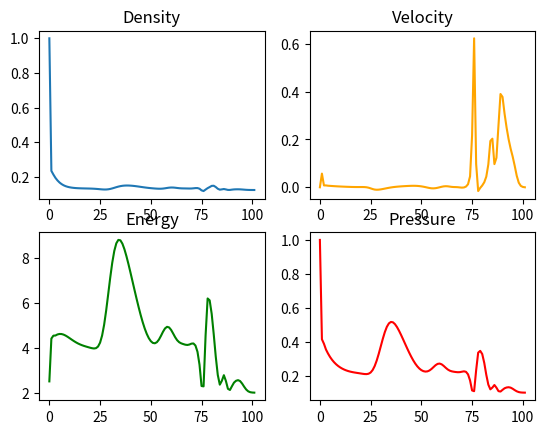
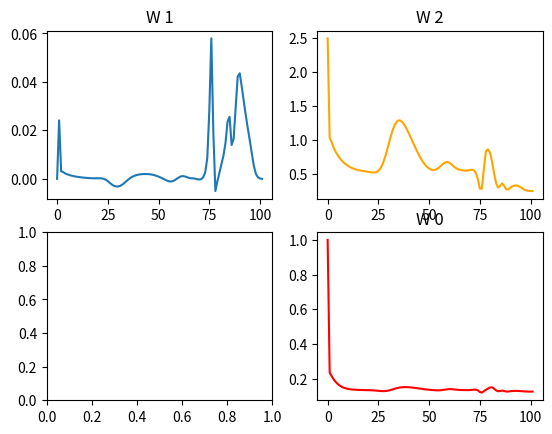

Recreate these plots in Python, in order.

import numpy as np
import matplotlib.pyplot as plt
import math

#import sys
#np.set_printoptions(threshold=sys.maxsize)

#Set vars
n = 100 #   #number of grid points
l = 10 #m   #total length of tube
cfl = .1 #s #time step
omega = (cfl + 1/cfl)/2

tf = 1 #s   #time to run

x0 = 5 #m
gamma = 1.4
dx = l / (n-1)

#Set initial values
P_left = 1 #Pa
P_right = 0.1 #Pa
roe_left = 1 #kg/m^3
roe_right = 0.125 #kg/m^3
u_left = 0 #m/s
u_right = 0 #m/s


ghost_cells = 1
list_length = n + 2*ghost_cells


W = np.zeros((3, list_length))
U = np.zeros((4, list_length))


#m = roe * u    momentum is density times velocity

#Set up the initial matricies
x = np.linspace(0, l, list_length)
for i in range(len(x)):
    if (x[i] < x0):
        U[0, i] = P_left
        U[1, i] = roe_left
        U[2, i] = u_left
        #U[3, i] = U[1, i] * ((U[0, i] / ((gamma -1) * U[1, i])) + .5 * (U[2, i]**2))
        U[3, i] = U[0, i] / ((gamma - 1) * U[1, i])
    else:
        U[0, i] = P_right
        U[1, i] = roe_right
        U[2, i] = u_right
        #U[3, i] = U[1, i] * ((U[0, i] / ((gamma -1) * U[1, i])) + .5 * (U[2, i]**2))
        U[3, i] = U[0, i] / ((gamma - 1) * U[1, i])


def primsToCons(U, list_length):
    for i in range(list_length):
        W[0, i] = U[1, i]
        W[1, i] = U[1, i] * U[2, i]
        #Equation to use for internal energy e = P / ((gamma - 1) * roe)
        #W[2, i] = U[0, i] / ((gamma - 1) * U[1, i])
        W[2, i] = U[1, i] * ((U[0, i] / ((gamma -1) * U[1, i])) + .5 * (U[2, i]**2))
    return W


def consToPrims(W, gamma, list_length, No_blowup):
    for l in range(1, list_length-1): ###Should I include the boarder cases ???
        
        if (math.isnan(W[0, l])):
            print("code broke here roe")
            No_blowup = False
            break
        U[1, l] = W[0, l]
        
        if (math.isnan(W[1, l] / U[0, l])):
            print("code broke here u")
            No_blowup = False
            break
        U[2, l] = W[1, l] / U[0, l]
        
        #E = roe * (e + 1/2 u^2)
        # where e = P / ((gamma - 1) * roe)
        #U[1, l] * ((U[0, l] / ((gamma -1) * U[1, l])) + .5 * (U[2, l]**2))
    
        if (math.isnan(U[1, l] * ((U[0, l] / ((gamma -1) * U[1, l])) + .5 * (U[2, l]**2)))):
            print("code broke here E")
            No_blowup = False
            break
        #U[3, l] = U[1, l] * ((U[0, l] / ((gamma -1) * U[1, l])) + .5 * (U[2, l]**2))
        U[3, l] = ((W[2, l] - (.5 * W[0, l] *(W[1, l]/W[0, l])**2))*(gamma - 1))/((gamma -1) * W[0, l])
        
        if (math.isnan( W[2, l] * (gamma - 1) * U[1, l] )):
            print("code broke here P ")
            No_blowup = False
            break
        #U[0, l] = W[2, l] * (gamma - 1) * U[1, l]
        U[0, l] = (W[2, l] - (.5 * W[0, l] *(W[1, l]/W[0, l])**2))*(gamma - 1)
    return U, No_blowup



# sigma = max(abs(u)+c)*dt/dx
# dt = (sigma * dx) / (max(abs(u) + c))

# F(U) = [  m 
#          (m^2/roe) + P
#          (m/roe)(e + P)  ]

# alpha = omega * (dt/dx)*(u + c)


def calculate_alpha(list_length, cfl, dx, gamma):
    uc_max = 0
    alpha = np.zeros(list_length)
    for i in range(list_length):
        c = np.sqrt(gamma * U[0, i] / U[1, i])
        if ((abs(U[2, i]) + c ) > uc_max):
            uc_max = (abs(U[2, i] + c))

        dt = (cfl * dx) / (uc_max)
        #print("Time step = ", dt)

        alpha[i] = omega * (dt/dx)*(U[2, i] + c)
    return alpha, dt

def calculate_F(U, gamma, list_length):
    F = np.zeros((3, list_length))
    
    for j in range(list_length):
        #m = roe[j] * u[j]
        #F[0, j] = m
        F[0, j] = U[1, j] * U[2, j]
        F[1, j] = (((U[1, j] * U[2, j])**2) / U[1, j]) + U[0, j]
        F[2, j] = (U[1, j] * U[2, j] / U[1, j]) * ((U[0, j]/((gamma - 1) * U[1, j])) + U[0, j])
    return F



No_blowup = True
total_time = tf
current_time = 0
while((current_time < total_time) and (No_blowup)):
#for step in range(1):

    print(U[2])

    W = primsToCons(U, list_length)


    alpha, dt = calculate_alpha(list_length, cfl, dx, gamma)

    F = calculate_F(U, gamma, list_length)

    Wn = W.copy()


    for k in range(1, (len(alpha)-1)):
        Wn[:, k] = (W[:, k] -
                   (dt/(2*dx))*(F[:, k+1] - F[:, k-1]) +
                   (1/4)*(((alpha[k+1] + alpha[k])*(W[:, k+1] - W[:, k])) - 
                          (alpha[k] - alpha[k-1])*(W[:, k] - W[:, k-1])))
        
    W = Wn.copy()

    U, No_blowup = consToPrims(W, gamma, list_length, No_blowup)

    print(U[2])
    #print("f1 = ", F[])
    print("F = ", F)
  

    current_time += dt




#Print outputs
print("current_time = ", current_time)
#print("Pressure matrix =", U[0])
if (No_blowup):
    print("The system did not blowup")
else:
    print("The system blew up")
#print("Density matrix =", roe)
#print("\nConserved variables\nDensity=", W[0],'\nMomentum=', W[1], '\nEnergy=', W[2])
#print("F = ", F)


#Give the plots for all the variables
fig, axs = plt.subplots(2, 2)

# Plot on the first subplot (top-left)
axs[0, 0].plot(U[1])
axs[0, 0].set_title('Density')

# Plot on the second subplot (top-right)
axs[0, 1].plot(U[2], color='orange')
axs[0, 1].set_title('Velocity')

# Plot on the third subplot (bottom-left)
axs[1, 0].plot(U[3], color='green')
axs[1, 0].set_title('Energy')

# Plot on the fourth subplot (bottom-right)
axs[1, 1].plot(U[0], color='red')
axs[1, 1].set_title('Pressure')


fig2, axs2 = plt.subplots(2, 2)

# Plot on the first subplot (top-left)
axs2[0, 0].plot(W[1])
axs2[0, 0].set_title('W 1')

# Plot on the second subplot (top-right)
axs2[0, 1].plot(W[2], color='orange')
axs2[0, 1].set_title('W 2')

# Plot on the third subplot (bottom-left)
#axs2[1, 0].plot(U[3], color='green')
#axs2[1, 0].set_title('Energy')

# Plot on the fourth subplot (bottom-right)
axs2[1, 1].plot(W[0], color='red')
axs2[1, 1].set_title('W 0')

plt.show()


